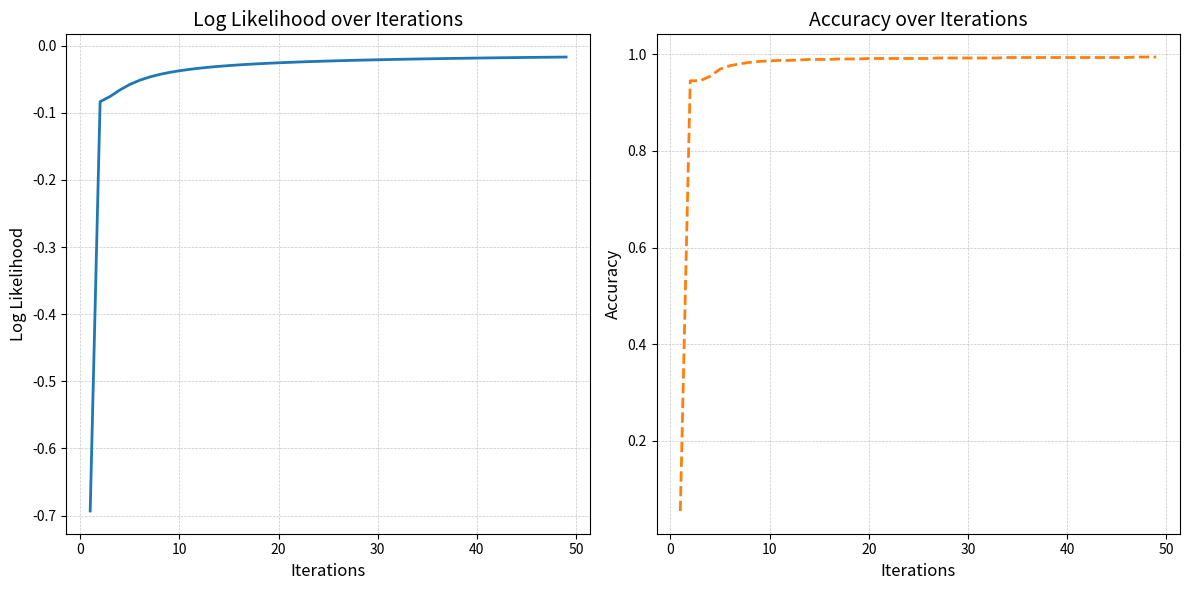

Source code (Python):
import matplotlib.pyplot as plt

# 数据
iterations = list(range(1, 50))  # 迭代次数
log_likelihood = [
    -0.69315, -0.08337, -0.07576, -0.06593, -0.05773, -0.05144, -0.04662, -0.04285, -0.03983, -0.03736,
    -0.03531, -0.03357, -0.03207, -0.03078, -0.02964, -0.02863, -0.02773, -0.02692, -0.02618, -0.02551,
    -0.02490, -0.02433, -0.02381, -0.02332, -0.02287, -0.02245, -0.02206, -0.02168, -0.02133, -0.02100,
    -0.02069, -0.02039, -0.02011, -0.01984, -0.01959, -0.01934, -0.01911, -0.01888, -0.01867, -0.01846,
    -0.01827, -0.01807, -0.01789, -0.01771, -0.01754, -0.01738, -0.01722, -0.01707, -0.01692
]
accuracy = [
    0.055, 0.945, 0.945, 0.954, 0.969, 0.976, 0.980, 0.983, 0.985, 0.986,
    0.987, 0.987, 0.988, 0.989, 0.989, 0.989, 0.990, 0.990, 0.990, 0.991,
    0.991, 0.991, 0.991, 0.991, 0.991, 0.991, 0.992, 0.992, 0.992, 0.992,
    0.992, 0.992, 0.992, 0.993, 0.993, 0.993, 0.993, 0.993, 0.993, 0.993,
    0.993, 0.993, 0.993, 0.993, 0.993, 0.993, 0.994, 0.994, 0.994
]

# 创建子图
fig, (ax1, ax2) = plt.subplots(1, 2, figsize=(12, 6))  # 创建并列的两个子图

# 绘制对数似然值曲线
ax1.plot(iterations, log_likelihood, color='tab:blue', linestyle='-', linewidth=2)
ax1.set_title('Log Likelihood over Iterations', fontsize=14)
ax1.set_xlabel('Iterations', fontsize=12)
ax1.set_ylabel('Log Likelihood', fontsize=12)
ax1.grid(visible=True, which='both', linestyle='--', linewidth=0.5, alpha=0.7)

# 绘制准确率曲线
ax2.plot(iterations, accuracy, color='tab:orange', linestyle='--', linewidth=2)
ax2.set_title('Accuracy over Iterations', fontsize=14)
ax2.set_xlabel('Iterations', fontsize=12)
ax2.set_ylabel('Accuracy', fontsize=12)
ax2.grid(visible=True, which='both', linestyle='--', linewidth=0.5, alpha=0.7)

# 调整布局
fig.tight_layout()

# 显示图形
plt.show()
